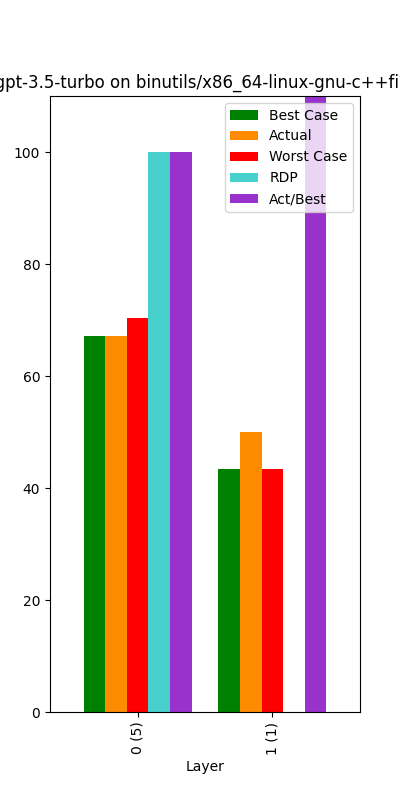

Data behind this chart, as committed beside it:
, Bucket, Layer, Actual, Best Case, Worst Case, Act/Best, Act vs Best (direct), RDP, Change, Counted Actual, Counted Best, Counted Worst
0, 0, 0 (5), 67.11, 67.11, 70.3, 100.0, 100.0, 100.0, 67.11, 5.0, 5.0, 5.0
1, 1, 1 (1), 50.0, 43.48, 43.48, 115.0, 100.0, inf, -25.5, 1.0, 1.0, 1.0
